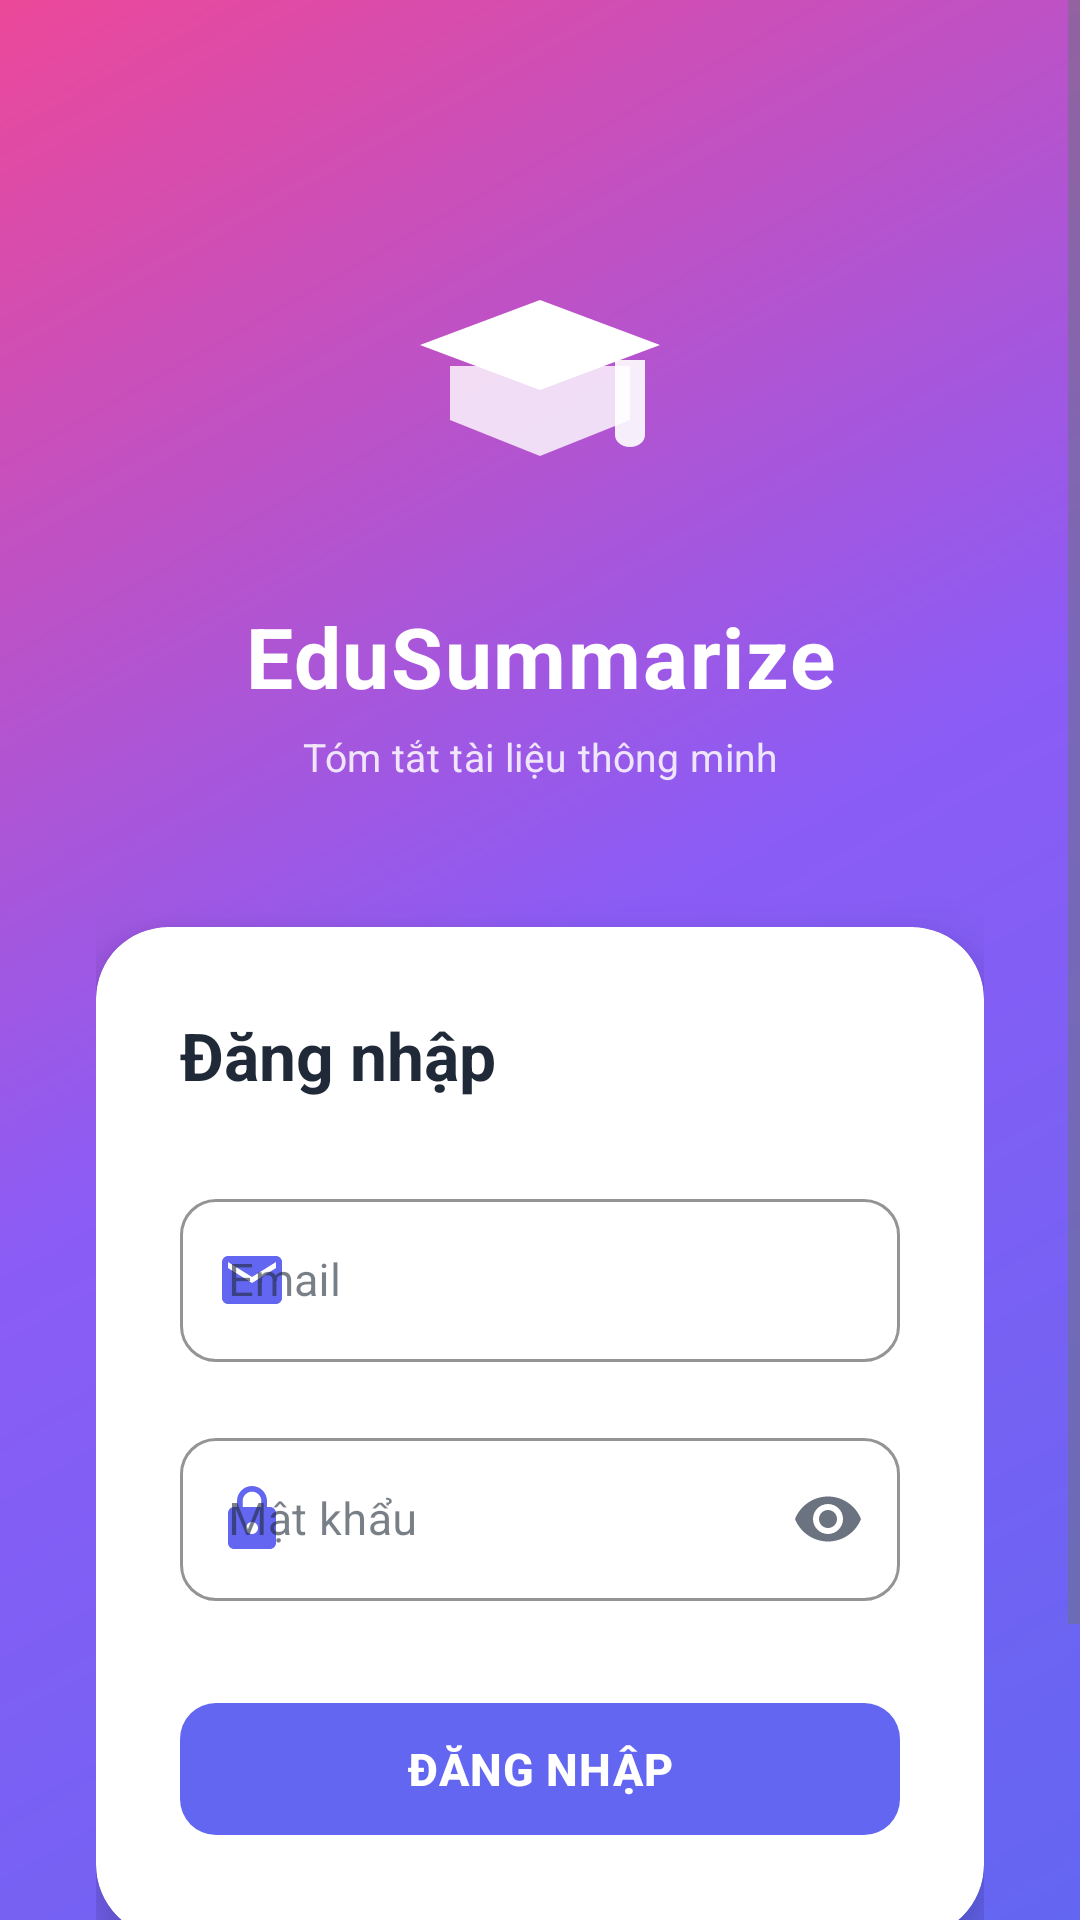

Produce the Android XML layout that renders to this screen, including the resource entries it uses.
<!-- AndroidManifest.xml: application theme Theme.EduSummarize -->
<!-- res/layout/activity_login.xml -->
<?xml version="1.0" encoding="utf-8"?>
<ScrollView xmlns:android="http://schemas.android.com/apk/res/android"
    xmlns:app="http://schemas.android.com/apk/res-auto"
    android:layout_width="match_parent"
    android:layout_height="match_parent"
    android:fillViewport="true"
    android:background="@drawable/gradient_background">

    <androidx.constraintlayout.widget.ConstraintLayout
        android:layout_width="match_parent"
        android:layout_height="wrap_content"
        android:padding="32dp">

        <ImageView
            android:id="@+id/iv_logo"
            android:layout_width="100dp"
            android:layout_height="100dp"
            android:layout_marginTop="48dp"
            android:src="@drawable/ic_logo"
            android:contentDescription="@string/app_name"
            app:tint="@color/white"
            app:layout_constraintTop_toTopOf="parent"
            app:layout_constraintStart_toStartOf="parent"
            app:layout_constraintEnd_toEndOf="parent" />

        <TextView
            android:id="@+id/tv_app_name"
            android:layout_width="wrap_content"
            android:layout_height="wrap_content"
            android:layout_marginTop="20dp"
            android:text="EduSummarize"
            android:textSize="28sp"
            android:textStyle="bold"
            android:letterSpacing="0.02"
            android:textColor="@color/white"
            app:layout_constraintTop_toBottomOf="@id/iv_logo"
            app:layout_constraintStart_toStartOf="parent"
            app:layout_constraintEnd_toEndOf="parent" />

        <TextView
            android:id="@+id/tv_subtitle"
            android:layout_width="wrap_content"
            android:layout_height="wrap_content"
            android:layout_marginTop="6dp"
            android:text="Tóm tắt tài liệu thông minh"
            android:textSize="13sp"
            android:textColor="@color/white"
            android:alpha="0.85"
            android:letterSpacing="0.01"
            app:layout_constraintTop_toBottomOf="@id/tv_app_name"
            app:layout_constraintStart_toStartOf="parent"
            app:layout_constraintEnd_toEndOf="parent" />

        <com.google.android.material.card.MaterialCardView
            android:id="@+id/card_login"
            android:layout_width="match_parent"
            android:layout_height="wrap_content"
            android:layout_marginTop="48dp"
            app:cardCornerRadius="24dp"
            app:cardElevation="12dp"
            app:layout_constraintTop_toBottomOf="@id/tv_subtitle">

            <LinearLayout
                android:layout_width="match_parent"
                android:layout_height="wrap_content"
                android:orientation="vertical"
                android:padding="28dp">

                <TextView
                    android:layout_width="wrap_content"
                    android:layout_height="wrap_content"
                    android:text="Đăng nhập"
                    android:textSize="22sp"
                    android:textStyle="bold"
                    android:textColor="@color/text_primary"
                    android:layout_marginBottom="28dp" />

                <com.google.android.material.textfield.TextInputLayout
                    android:layout_width="match_parent"
                    android:layout_height="wrap_content"
                    android:hint="Email"
                    app:startIconDrawable="@drawable/ic_email"
                    app:startIconTint="@color/primary"
                    app:hintTextColor="@color/text_secondary"
                    app:boxStrokeColor="@color/primary"
                    app:boxCornerRadiusTopStart="12dp"
                    app:boxCornerRadiusTopEnd="12dp"
                    app:boxCornerRadiusBottomStart="12dp"
                    app:boxCornerRadiusBottomEnd="12dp"
                    style="@style/Widget.MaterialComponents.TextInputLayout.OutlinedBox">

                    <com.google.android.material.textfield.TextInputEditText
                        android:id="@+id/et_email"
                        android:layout_width="match_parent"
                        android:layout_height="wrap_content"
                        android:inputType="textEmailAddress"
                        android:maxLines="1"
                        android:textSize="15sp" />

                </com.google.android.material.textfield.TextInputLayout>

                <com.google.android.material.textfield.TextInputLayout
                    android:layout_width="match_parent"
                    android:layout_height="wrap_content"
                    android:layout_marginTop="20dp"
                    android:hint="Mật khẩu"
                    app:startIconDrawable="@drawable/ic_lock"
                    app:startIconTint="@color/primary"
                    app:endIconMode="password_toggle"
                    app:endIconTint="@color/text_secondary"
                    app:hintTextColor="@color/text_secondary"
                    app:boxStrokeColor="@color/primary"
                    app:boxCornerRadiusTopStart="12dp"
                    app:boxCornerRadiusTopEnd="12dp"
                    app:boxCornerRadiusBottomStart="12dp"
                    app:boxCornerRadiusBottomEnd="12dp"
                    style="@style/Widget.MaterialComponents.TextInputLayout.OutlinedBox">

                    <com.google.android.material.textfield.TextInputEditText
                        android:id="@+id/et_password"
                        android:layout_width="match_parent"
                        android:layout_height="wrap_content"
                        android:inputType="textPassword"
                        android:maxLines="1"
                        android:textSize="15sp" />

                </com.google.android.material.textfield.TextInputLayout>

                <com.google.android.material.button.MaterialButton
                    android:id="@+id/btn_login"
                    android:layout_width="match_parent"
                    android:layout_height="56dp"
                    android:layout_marginTop="28dp"
                    android:text="Đăng nhập"
                    android:textSize="15sp"
                    android:textStyle="bold"
                    android:letterSpacing="0.02"
                    app:cornerRadius="12dp"
                    app:elevation="4dp"
                    android:stateListAnimator="@null"
                    app:backgroundTint="@color/primary" />

                <ProgressBar
                    android:id="@+id/progress_bar"
                    android:layout_width="wrap_content"
                    android:layout_height="wrap_content"
                    android:layout_gravity="center"
                    android:layout_marginTop="16dp"
                    android:indeterminateTint="@color/primary"
                    android:visibility="gone" />

            </LinearLayout>

        </com.google.android.material.card.MaterialCardView>

        <LinearLayout
            android:layout_width="wrap_content"
            android:layout_height="wrap_content"
            android:layout_marginTop="28dp"
            android:layout_marginBottom="24dp"
            android:orientation="horizontal"
            app:layout_constraintTop_toBottomOf="@id/card_login"
            app:layout_constraintBottom_toBottomOf="parent"
            app:layout_constraintStart_toStartOf="parent"
            app:layout_constraintEnd_toEndOf="parent">

            <TextView
                android:layout_width="wrap_content"
                android:layout_height="wrap_content"
                android:text="Chưa có tài khoản? "
                android:textColor="@color/white"
                android:textSize="14sp"
                android:alpha="0.9" />

            <TextView
                android:id="@+id/tv_register"
                android:layout_width="wrap_content"
                android:layout_height="wrap_content"
                android:text="Đăng ký ngay"
                android:textColor="@color/white"
                android:textSize="14sp"
                android:textStyle="bold"
                android:clickable="true"
                android:focusable="true"
                android:background="?attr/selectableItemBackground"
                android:padding="4dp" />

        </LinearLayout>

    </androidx.constraintlayout.widget.ConstraintLayout>

</ScrollView>
<!-- resources referenced by this layout -->
<resources>
  <color name="primary">#6366F1</color>
  <color name="text_primary">#1F2937</color>
  <color name="text_secondary">#6B7280</color>
  <color name="white">#FFFFFF</color>
  <!-- drawable gradient_background (drawable) -->
  <?xml version="1.0" encoding="utf-8"?>
  <shape xmlns:android="http://schemas.android.com/apk/res/android"
      android:shape="rectangle">
      <gradient
          android:angle="135"
          android:startColor="#6366F1"
          android:centerColor="#8B5CF6"
          android:endColor="#EC4899"
          android:type="linear"/>
  </shape>
  <!-- drawable ic_email (drawable) -->
  <?xml version="1.0" encoding="utf-8"?>
  <vector xmlns:android="http://schemas.android.com/apk/res/android"
      android:width="24dp"
      android:height="24dp"
      android:viewportWidth="24"
      android:viewportHeight="24">
      <path
          android:fillColor="@color/text_secondary"
          android:pathData="M20,4H4c-1.1,0 -1.99,0.9 -1.99,2L2,18c0,1.1 0.9,2 2,2h16c1.1,0 2,-0.9 2,-2V6c0,-1.1 -0.9,-2 -2,-2zM20,8l-8,5 -8,-5V6l8,5 8,-5v2z"/>
  </vector>
  <!-- drawable ic_lock (drawable) -->
  <?xml version="1.0" encoding="utf-8"?>
  <vector xmlns:android="http://schemas.android.com/apk/res/android"
      android:width="24dp"
      android:height="24dp"
      android:viewportWidth="24"
      android:viewportHeight="24">
      <path
          android:fillColor="@color/text_secondary"
          android:pathData="M18,8h-1V6c0,-2.76 -2.24,-5 -5,-5S7,3.24 7,6v2H6c-1.1,0 -2,0.9 -2,2v10c0,1.1 0.9,2 2,2h12c1.1,0 2,-0.9 2,-2V10c0,-1.1 -0.9,-2 -2,-2zM12,17c-1.1,0 -2,-0.9 -2,-2s0.9,-2 2,-2 2,0.9 2,2 -0.9,2 -2,2zM15.1,8H8.9V6c0,-1.71 1.39,-3.1 3.1,-3.1 1.71,0 3.1,1.39 3.1,3.1v2z"/>
  </vector>
  <!-- drawable ic_logo (drawable) -->
  <?xml version="1.0" encoding="utf-8"?>
  <vector xmlns:android="http://schemas.android.com/apk/res/android"
      android:width="100dp"
      android:height="100dp"
      android:viewportWidth="100"
      android:viewportHeight="100">
      
      <path
          android:fillColor="@color/white"
          android:pathData="M50,20L10,35l40,15l40,-15z"/>
      <path
          android:fillColor="@color/white"
          android:pathData="M20,42v18l30,12l30,-12V42"
          android:fillAlpha="0.8"/>
      <path
          android:fillColor="@color/white"
          android:pathData="M85,40v25c0,2 -2,4 -5,4s-5,-2 -5,-4V40"
          android:fillAlpha="0.9"/>
  </vector>
  <string name="app_name">EduSummarize</string>
  <style name="Theme.EduSummarize" parent="Theme.MaterialComponents.DayNight.DarkActionBar">
          <item name="colorPrimary">@color/primary</item>
          <item name="colorPrimaryDark">@color/primary_dark</item>
          <item name="colorAccent">@color/accent</item>
          <item name="android:statusBarColor">@color/primary_dark</item>
          <item name="android:navigationBarColor">@color/white</item>
          <item name="android:windowBackground">@color/background</item>
          <item name="android:textColorPrimary">@color/text_primary</item>
          <item name="android:textColorSecondary">@color/text_secondary</item>
          <item name="colorSurface">@color/surface</item>
          <item name="colorOnSurface">@color/text_primary</item>
          <item name="android:colorBackground">@color/background</item>
  
          
          <item name="materialButtonStyle">@style/Widget.App.Button</item>
      </style>
  <color name="primary_dark">#4F46E5</color>
  <color name="accent">#EC4899</color>
  <color name="background">#F9FAFB</color>
  <color name="surface">#FFFFFF</color>
  <style name="Widget.App.Button" parent="Widget.MaterialComponents.Button">
          <item name="cornerRadius">16dp</item>
          <item name="android:letterSpacing">0.02</item>
          <item name="android:textStyle">bold</item>
          <item name="elevation">4dp</item>
          <item name="android:stateListAnimator">@null</item>
      </style>
</resources>
